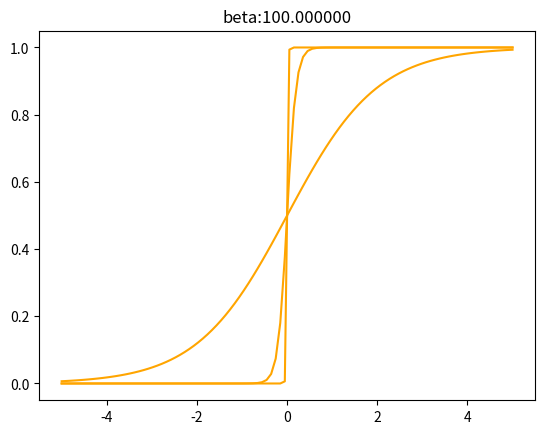

Reproduce this figure in Python.
import matplotlib.pyplot as plt
import numpy as np


def plot_sigmoid(beta1):
    x = np.linspace(-5,5,100)
    s = 1 / (1 + np.exp(- beta1 * x))
    plt.plot(x, s, color="orange")
    plt.title('beta:%f' %beta1)
    plt.show()


plot_sigmoid(1)
plot_sigmoid(10)
plot_sigmoid(100)
